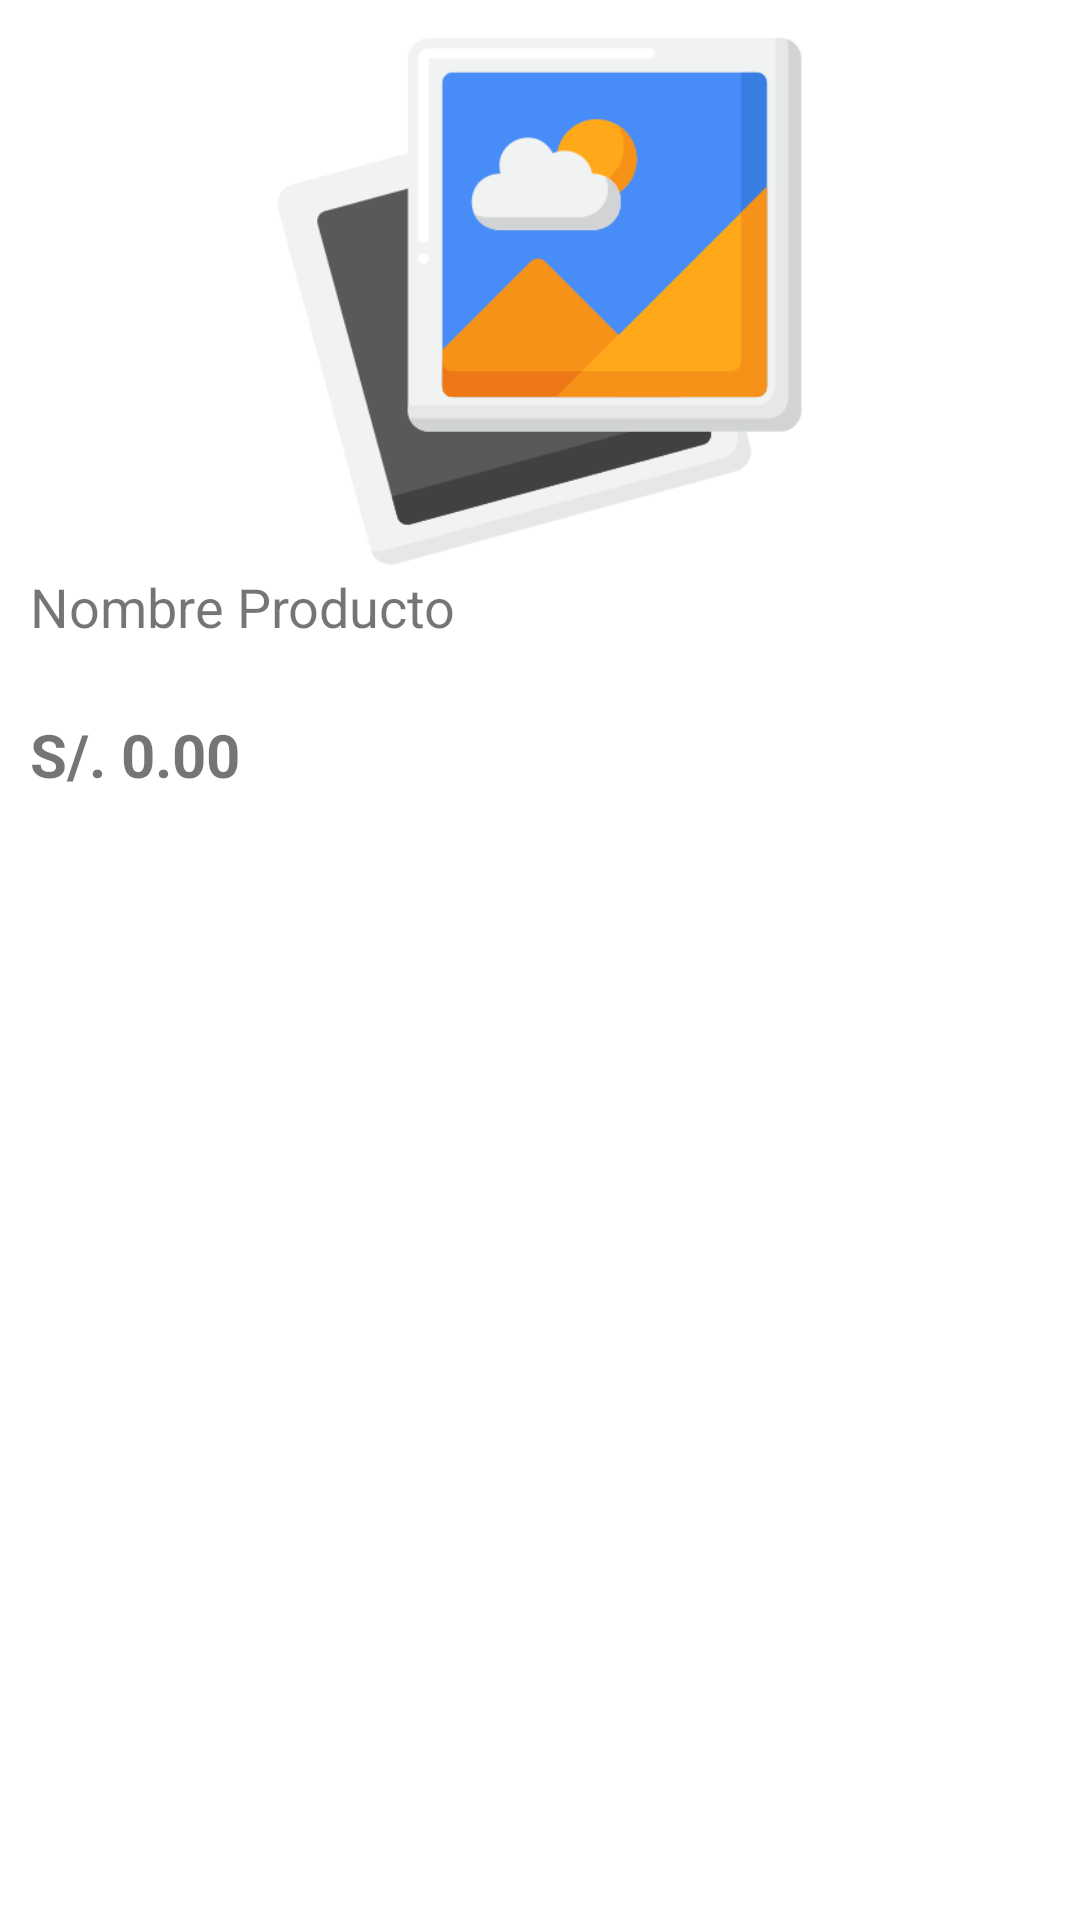

Produce the Android XML layout that renders to this screen, including the resource entries it uses.
<!-- AndroidManifest.xml: application theme Theme.APKEComer -->
<!-- res/layout/conf_fram_gallery.xml -->
<?xml version="1.0" encoding="utf-8"?>
<RelativeLayout xmlns:android="http://schemas.android.com/apk/res/android"
    xmlns:app="http://schemas.android.com/apk/res-auto"
    android:layout_width="match_parent"
    android:layout_height="match_parent"
    android:layout_margin="10dp">

    <LinearLayout
        android:layout_width="match_parent"
        android:layout_height="wrap_content"
        android:layout_margin="10dp"
        android:layout_marginStart="20dp"
        android:layout_marginLeft="20dp"
        android:layout_marginTop="20dp"
        android:layout_marginEnd="20dp"
        android:layout_marginRight="20dp"
        android:layout_marginBottom="20dp"
        android:orientation="vertical">

        <ImageView
            android:id="@+id/FrmCFProd_Img"
            android:layout_width="wrap_content"
            android:layout_height="180dp"
            android:layout_gravity="center"
            android:layout_weight="1"
            app:srcCompat="@drawable/imagen" />

        <TextView
            android:id="@+id/FrmCFProd_Lblnom"
            android:layout_width="match_parent"
            android:layout_height="48dp"
            android:layout_weight="1"
            android:text="Nombre Producto"
            android:textSize="18dp" />

        <TextView
            android:id="@+id/FrmCFProd_Lblpre"
            android:layout_width="match_parent"
            android:layout_height="wrap_content"
            android:layout_weight="1"
            android:text="S/. 0.00"
            android:textSize="20sp"
            android:textStyle="bold" />
    </LinearLayout>
</RelativeLayout>
<!-- resources referenced by this layout -->
<resources>
  <!-- drawable imagen: png bitmap (drawable, 14600 bytes) -->
  <style name="Theme.APKEComer" parent="Theme.MaterialComponents.DayNight.DarkActionBar">
          
          <item name="colorPrimary">@color/purple_500</item>
          <item name="colorPrimaryVariant">@color/purple_700</item>
          <item name="colorOnPrimary">@color/white</item>
          
          <item name="colorSecondary">@color/teal_200</item>
          <item name="colorSecondaryVariant">@color/teal_700</item>
          <item name="colorOnSecondary">@color/black</item>
          
          <item name="android:statusBarColor" tools:targetApi="l">?attr/colorPrimaryVariant</item>
          
      </style>
  <!-- not gathered from this repository: default colours our renderer supplied (Android Studio template values) -->
  <color name="purple_500">#FF6200EE</color>
  <color name="purple_700">#FF3700B3</color>
  <color name="teal_200">#FF03DAC5</color>
  <color name="teal_700">#FF018786</color>
  <color name="black">#FF000000</color>
  <color name="white">#FFFFFFFF</color>
</resources>
